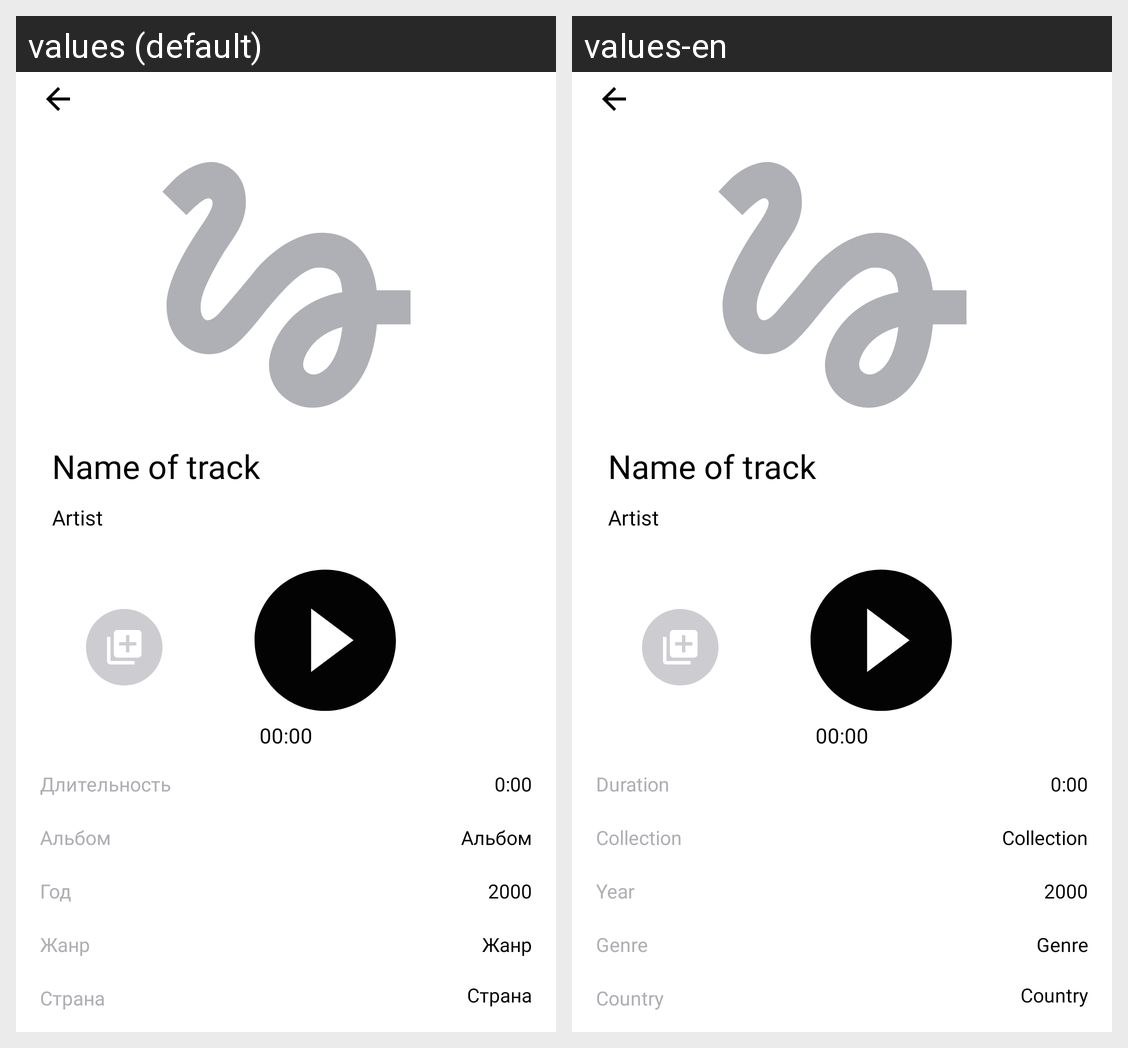

Here is an Android app screen in its default locale and in the app's own translations. Write out the translated-string differences for the strings that appear on this screen.
Android screen res/layout/activity_player.xml rendered under 2 locales, left to right: values (default), values-en. Device: Nexus 5 (rendered at 1080×1920; each locale shown at half size, 540×960, under a caption strip naming it); theme Theme.MaterialComponents.DayNight.NoActionBar.
Strings drawn on this screen, with the default value and each locale's value (text and hints the layout hard-codes, and strings that could not be matched under every locale, appear in the picture but are not listed):

duration
  values: Длительность
  values-en: Duration

album
  values: Альбом
  values-en: Collection

year
  values: Год
  values-en: Year

genre
  values: Жанр
  values-en: Genre

country
  values: Страна
  values-en: Country
